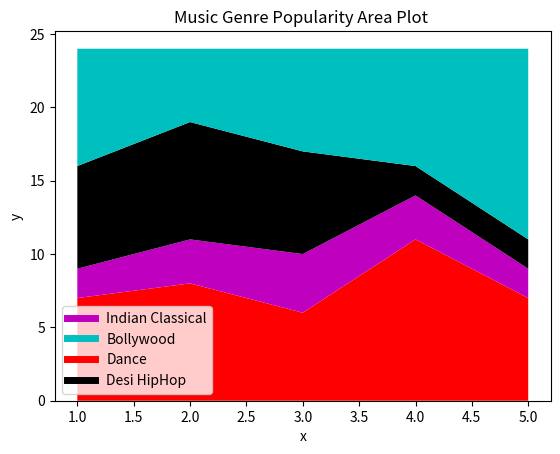

Here is the Python script that generated this plot:
import matplotlib.pyplot as plt
Genres = [1,2,3,4,5]
Indian_Classical =[7,8,6,11,7]
Bollywood = [2,3,4,3,2]
Dance =[7,8,7,2,2]
Desi_HipHop = [8,5,7,8,13] 
plt.plot([],[],color='m', label='Indian Classical', linewidth=5)
plt.plot([],[],color='c', label='Bollywood', linewidth=5)
plt.plot([],[],color='r', label='Dance', linewidth=5)
plt.plot([],[],color='k', label='Desi HipHop', linewidth=5)
plt.stackplot(Genres, Indian_Classical,Bollywood,Dance,Desi_HipHop, colors=['r','m','k','c'])
plt.xlabel('x')
plt.ylabel('y')
plt.title('Music Genre Popularity Area Plot ')
plt.legend()
plt.show()